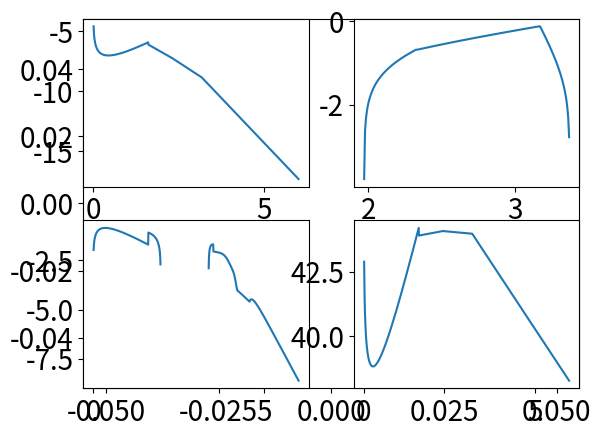

This chart was generated by the following Python code:
#!/usr/bin/env python
# -*- coding: utf-8 -*-
"""
Created on Tue Jan  3 16:39:12 2023

[redacted]
"""
import numpy as np
import matplotlib.pyplot as plt
import matplotlib
plt.rc('text', usetex=False)
matplotlib.rcParams.update({'font.size': 20})

#constants in cgs
G=6.674e-8
msun = 1.989e33
au = 1.49e13
c=2.99792458e10
sb=5.6e-5

#log space of spatial separations, in units of r_g = GM_smbh/c^2
rs= np.logspace(0.01,6,1000)

### construct a locat solution

### Input
# r = location in units of rg
# m = mass of SMBH in units of 1e8 M_\odot
# m_dot = accretion rate in units of the critical accretion rate (see Shakura & Sunyaev 1973)
# alpha = the alpha viscosity
# m_stellar= the mass of the stella BH, in units of M_\odot

### returns a vector
#  rho, H, cs, P, Sigma, T, kappa, zone, kappa_m17, P_grad, Sigma_grad, T_grad, gamma, Gamma_0
# rho = density
# H = scale height 
# P pressure i nthe midplane
# Sigma = surface density
# T = temperature at the midplane
# kappa = opacity as power laws in dfferent zones
# zone = the zone for which the solution is valid
#kappa_m17 = the opacity from Metzger and Pejcha (2017)
# P_ grad = - d lnP / d lnr = pressure density gradient
# Sigma_grad = - d lnSigma / d lnr = surface density gradient
# T_grad = - d lnT/ d lnr = temperature gradient
# gamma = adiabatic index 
# Gamma_0 = the nominal torque at each location
def get_disc_params(r,m, m_dot, alpha, m_stellar):
    # transition radii to the different zones
    R12 = 449.842 * alpha**(2/21) * m**(2/21) * m_dot**(16/21)
    R23 = 987.891 * m_dot**(2/3)
#    R24 =  1383.38 * alpha**-0.24 * m**-0.24 * m_dot**0.423
    R34 = 3333.58 * alpha**(-0.28) * m**(-0.28) * m_dot**0.385
    R1Q = 498 * alpha**(2/9) * m**(-2/9) * m_dot **(4/9)
    R2Q = 634.4 * alpha**(14/27) * m**(-26/27) * m_dot**(-8/27)
    R3Q = 580.65 * alpha**(28/45) * m**(-52/45) * m_dot**(-22/45)
    R4Q = 184.709 * alpha**(14/27) * m**(-26/27) * m_dot**(-8/27)

    X=0.7381
    Y=0.2485
    Z=0.0134
    kappa_es=0.2*(1+X)
    m_dot = m_dot * (1-r**-0.5)
    
    # zone 1: P = P_rad; kappa = kappa_es (Shakura & Sunyaev 1973)
    if r<=R12 and r<=R1Q:
        zone=1
        gamma=4/3
        rho = 3.29e-14* alpha **-1 * m**-1 * m_dot**-2 * r**1.5 
        H = 1.3e14 * m * m_dot
        cs = 1.8e10 * m_dot * r**-1.5
        P = 1.065e7 * alpha**-1 * m**-1 * r**-1.5
        Sigma = 8.574 * alpha**-1 * m_dot**-1 * r**1.5 
        T = 254920 * alpha**-0.25 * m**-0.25 * r**(-3/8)
        kappa=kappa_es
    
        kappa_R = 4e25*(1+X)*Z * rho * T**-3.5
        kappa_H_minus = 1.1e-25*Z**0.5 * rho**0.5 * T**7.7
        kappa_m17 = (kappa_H_minus**-1 + (kappa_es + kappa_R)**-1)**-1
        
        P_grad=1.5
        Sigma_grad=-1.5
        T_grad = 3/8

    # zone 2: P = P_gas; kappa = kappa_es (Shakura & Sunyaev 1973)
    # the transition to gas pressure usually occurs in a hot environment wher the opacirt still due to ES
    elif R12 <= r <= R23 and r<=R2Q:
        zone=2
        gamma=5/3
        rho = 7.495e-6 * alpha**-0.7 * m**-0.7 * m_dot**(2/5) * r**(-33/20)
        H = 2.13e11 * m**0.9 * m_dot**0.2 * r**(21/20) * alpha**-0.1
        cs = 2.945e7 * m**-0.1 *alpha**-0.1 * r**(-9/20) * m_dot**0.2
        P = 6.5e9 * alpha**-0.9 * m**-0.9 * r**(-51/20) * m_dot**0.8
        Sigma = 3.196e6 * alpha**-0.8 * m**0.2 * m_dot**(3/5) * r**(-3/5)
        T = 6.3e6 * alpha**-0.2 * m**-0.2 * m_dot**(2/5) * r**(-9/10)
        kappa=kappa_es
        
        kappa_R = 4e25*(1+X)*Z * rho * T**-3.5
        kappa_H_minus = 1.1e-25*Z**0.5 * rho**0.5 * T**7.7
        kappa_m17 = (kappa_H_minus**-1 + (kappa_es + kappa_R)**-1)**-1

        P_grad=51/20
        Sigma_grad=3/5
        T_grad = 9/10

    # zone 3: P = P_gas; kappa = kappa_kramers (Shakura & Sunyaev 1973)
    # 
    elif R23 <=r <= R34 and r<=R3Q:
        zone=3
        gamma=5/3
        rho =  3.536e-5* alpha**-0.7 * m**-0.7 * m_dot**(11/20) * r**(-15/8)
        H = 1.27e11 * alpha**-0.1 * m**0.9 * m_dot**(3/20) * r**(9/8)
        cs = 1.756e7 * alpha**-0.1 * m**-0.1 * m_dot**(3/20) * r**(-3/8)
        P = 1.09e10 * alpha**-0.9 * m**-0.9 * m_dot**(17/20) * r**(-21/8)
        Sigma = 9e6 * alpha**-0.8 * m**0.2 * m_dot**0.7 * r**(-3/4)
        T = 2.239e6 * alpha**-0.2* m**-0.2 * m_dot**0.3 * r**(-3/4)
        kappa_R = 4e25*(1+X)*Z * rho * T**-3.5
        kappa_H_minus = 1.1e-25*Z**0.5 * rho**0.5 * T**7.7
        
        kappa_m17 = (kappa_H_minus**-1 + (kappa_es + kappa_R)**-1)**-1
        kappa = kappa_R

        P_grad=21/8
        Sigma_grad=3/4
        T_grad = 3/4
        
        # zone 4: P = P_gas; kappa = molecular 
        # We tried to implement a narrow H-minus zone but it didn't work out. 
        # the condition to transition to this zone (i.e. R34) are indirectly determined via kappa_H_minus = kappa_molecular
        # this causes a jump in the solution at this transition, since the opacity jump is discontinuous
        # we tested against OPAL tables and comfirmed that the jump is real and there's no H_minus zone in these solution either
    elif R34 <=r <=R4Q: 
        zone=4
        gamma=5/3
        rho = 3.96e-5 * alpha**-0.7 * m**-0.7 * m_dot**(2/5) * r**(-33/20)
        H = 1.22e11 * m**0.9 * m_dot**0.2 * r**(21/20) * alpha**-0.1
        cs = 1.69e7 * m**-0.1 *alpha**-0.1 * r**(-9/20) * m_dot**0.2
        P = 1.13e10 * alpha**-0.9 * m**-0.9 * r**(-51/20) * m_dot**0.8
        Sigma = 9.7e6 * alpha**-0.8 * m**0.2 * m_dot**(3/5) * r**(-3/5)
        T = 2.07e6 * alpha**-0.2 * m**-0.2 * m_dot**(2/5) * r**(-9/10)
        kappa= 0.1 * Z
        kappa_m17 = kappa
        
        P_grad=51/20
        Sigma_grad=3/5
        T_grad = 9/10
     
        P_grad=4.54
        Sigma_grad=4.58
        T_grad = -3.08

    #Q_T = 1 : Transition to gravitationally unstable zone where Q_toomre = 1
    else:
        zone=5
        rho = 4.54949e-2 * m **-2 * r**-3
        H = 1.169e10 * alpha**(-1/3) * m**(4/3) * m_dot**(1/3) * r**1.5
        cs = 1.6146e6 *alpha**(-1/3) * m**(1/3) * m_dot**(1/3) 
        P = 1.18e11 * alpha**(-2/3) * m**(-4/3) * m_dot**(2/3) * r**-3
        Sigma = 1.064e9 * alpha**(-1/3) * m**(-2/3) * m_dot**(1/3) * r**-1.5

        # here we need to do some tricks because we don't know if the pressure is rad or gas
        # let's define some more constants in cgs        
        mu = 0.62; # mean molecular weight
        kb=1.38e-16; # Boltzmann constant 
        mp=1.67e-24 # proton mass
        
        # a critical temperature where the gas and rad pressure are equal
        T_0 = (3*c*kb/4/sb/mu/mp*rho)**(1/3)
        # temperature from gas pressure
        T_g = P/rho*mu*mp/kb;
        # temperature from radiation pressure
        T_rad = (3*c*P/4/sb)**0.25
        # assume first we're in the gas pressure regime
        T = T_g
        gamma=5/3
        T_grad = 0
        # check if we're actually in the radiation pressure
        if T_rad> T_0:
            T = T_rad
            gamma=4/3
            T_grad = 3/4
            #furthermore, T is flat in the optically thin limit
        T = T / min(1,0.1*Z*Sigma/2)**0.5
        
        kappa_R=4e25*(1+X)*Z * rho * T**-3.5
        kappa_H_minus =  1.1e-25*Z**0.5 * rho**0.5 * T**7.7
        kappa =  max(0.1*Z*1, (kappa_H_minus**-1 + (kappa_es + kappa_R)**-1)**-1)

        kappa_m17 = max(0.1*Z, (kappa_H_minus**-1 + (kappa_es + kappa_R)**-1)**-1)
  
        P_grad=3
        Sigma_grad=1.5
        #optically thin limit
        if 0.1*Z*Sigma/2 <= 1:
            T_grad=0
    
    rg = G*msun*1e8*m/c**2 # gravitational radius in CGS        
    Gamma_0 = Sigma*(r*rg/H)**5 * (r*rg)**2 * cs**2 * (m_stellar/1e8/m)**2  
    return rho, H, cs, P, Sigma, T, kappa, zone, kappa_m17, P_grad, Sigma_grad, T_grad, gamma, Gamma_0

### calcualte additional quantities
# input:
# mm, m_stellar, m_dot, alpha same as above
# which_prefactor = a string that determines which law of type I migration to use
# ##possible values are, uncomment one
#### the formulae used in Paardekooper 2010
#which_prefactor = 'p10' 
####  The furmula used in Jimenez and Masset (2017) for the isothermal case
#which_prefactor = 'JM_iso'
#### The formula used in Jimenez and Masset (2017) for the total linear case
#which_prefactor = 'JM_tot'
    
# additional quantities that can be derived. Returns a vector
# chi, lambda, x_cs, r_Hill, Gamma_0, Gamma_I, l_ratiom Gamma_thermal
# chi = thermal conductivity
# lambda = thermal diffusion length. It should be sandwicked between x_c and H for thermal torque to be efficient.
# x_cs = the corotation radius = where the tangential velocity of gas equals the Keplerian velocity of the stellar BH
# (The locations is slightly different due to the pressure gradient lowering which affects the gas motion)
# r_Hill = the Hill radius

def get_disc_torques(mm,m_stellar, m_dot,alpha, which_prefactor):
    # gravitational radius
    rg = G*msun*1e8*mm/c/c
 #  R12 = 449.842 * alpha**(2/21) * mm**(2/21) * m_dot**(16/21)

    # get the disc structure as array for all lengths    
    rhos, Hs, css, Ps, Sigmas, Ts, kappas, zoness, kappa_m17s, P_grad, Sigma_grad, T_grad, gammas, Gamma_0 = [[get_disc_params(x,mm,m_dot,alpha, m_stellar)[i] for x in rs] for i in range(0,14)]
    taus = [x*y/2 for (x,y) in zip(kappas, Sigmas)]
#    taus_17 = [x*y/2 for (x,y) in zip(kappa_m17s, Sigmas)]

    # calculate the thermal conductivity from radiative diffusion source as array
    chis = [ 16 * gamma * (gamma-1) * sb * t**4 / 3 / k/ rho**2 /cs**2 for (t,k,cs,rho, gamma) in zip(Ts, kappas,css, rhos, gammas)]  
    # get other relevant length scales
    lambdas = [(2 * chi / 3/gamma/cs*h)**0.5 for (chi,cs,h, gamma) in zip(chis, css, Hs, gammas)]
    x_cs = [np.fabs(-P_g * h**2/gamma /r/rg) for (P_g,h,r, gamma) in zip(P_grad, Hs, rs, gammas)]
    r_Hills = [r*rg * (m_stellar/1e8/mm/3)**(1/3) for r in rs]

    # set the Type I migration torque depending on the prefactor law we choose
    if which_prefactor=='p10':
        Gamma_I = [(-0.8 - t_g - 0.9*sigma_g) * h/r/rg for (t_g, sigma_g, r,h) in zip(T_grad, Sigma_grad, rs, Hs)]
    if which_prefactor=='JM_iso':
        Gamma_I = [-(1.36 + 0.54*sigma_g + 0.5*t_g) * h/r/rg for (t_g, sigma_g, r,h) in zip(T_grad, Sigma_grad, rs, Hs)]
    if which_prefactor=='JM_tot':
       Gamma_I = [(- (2.34 - 0.1*sigma_g + 1.5*t_g) / gamma  + (0.46 - 0.96*sigma_g + 1.8*t_g) / gamma) * h/r/rg for (t_g, sigma_g, r,h, gamma) in zip(T_grad, Sigma_grad, rs, Hs, gammas)]      
    # find the ratio of the stellar BH luminosity (=Eddington luminosity) to the critical luminosity, L_c 
    l_ratio = [gamma*c/k/rho/chi for (r,k,rho,chi, gamma) in zip(rs,kappas,rhos, chis, gammas)]
    # calculate the total thermal torque
    Gamma_thermal = [(1-np.exp(-tt*alpha**0.5))*1.61*(gamma-1)/gamma * x/lambda_c*(l-1) for (x,lambda_c,l,tt, gamma) in zip(x_cs, lambdas, l_ratio, taus, gammas)]
    return chis, lambdas, x_cs, r_Hills, Gamma_I, l_ratio, Gamma_thermal

# disc model parameters  
# accretion rate in units of m_crit (See Shakura & sunyaev for definetion)
m_dot=0.1 
#alpha viscosity
alpha=0.01
# SMBH mass in units of 1e8 M_\odot
m_smbh = 0.1
# mass of stellar mass BH - in m_\odot
m_stellar = 10
# whici law for type I to use
which_prefactor = 'JM_tot' 

rhos, Hs, css, Ps, Sigmas, Ts, kappas, zoness, kappa_m17s, P_grad, Sigma_grad, T_grad, gammas, Gamma_0 = [[get_disc_params(x,m_smbh,m_dot,alpha, m_stellar)[i] for x in rs] for i in range(0,14)]
chis, lambdas, x_cs, r_Hills, Gamma_I, l_ratio, Gamma_thermal = get_disc_torques(m_smbh, m_stellar, m_dot,alpha, which_prefactor)

plt.plot()
plt.subplot(221)
plt.plot(np.log10(rs), np.log10(rhos))
plt.subplot(222)
plt.plot(np.log10(rs),np.log10( Gamma_thermal))
plt.subplot(223)
plt.plot(np.log10(rs), np.log10([-x for x in Gamma_thermal]))
plt.subplot(224)
plt.plot(np.log10(rs), np.log10(Gamma_0))
